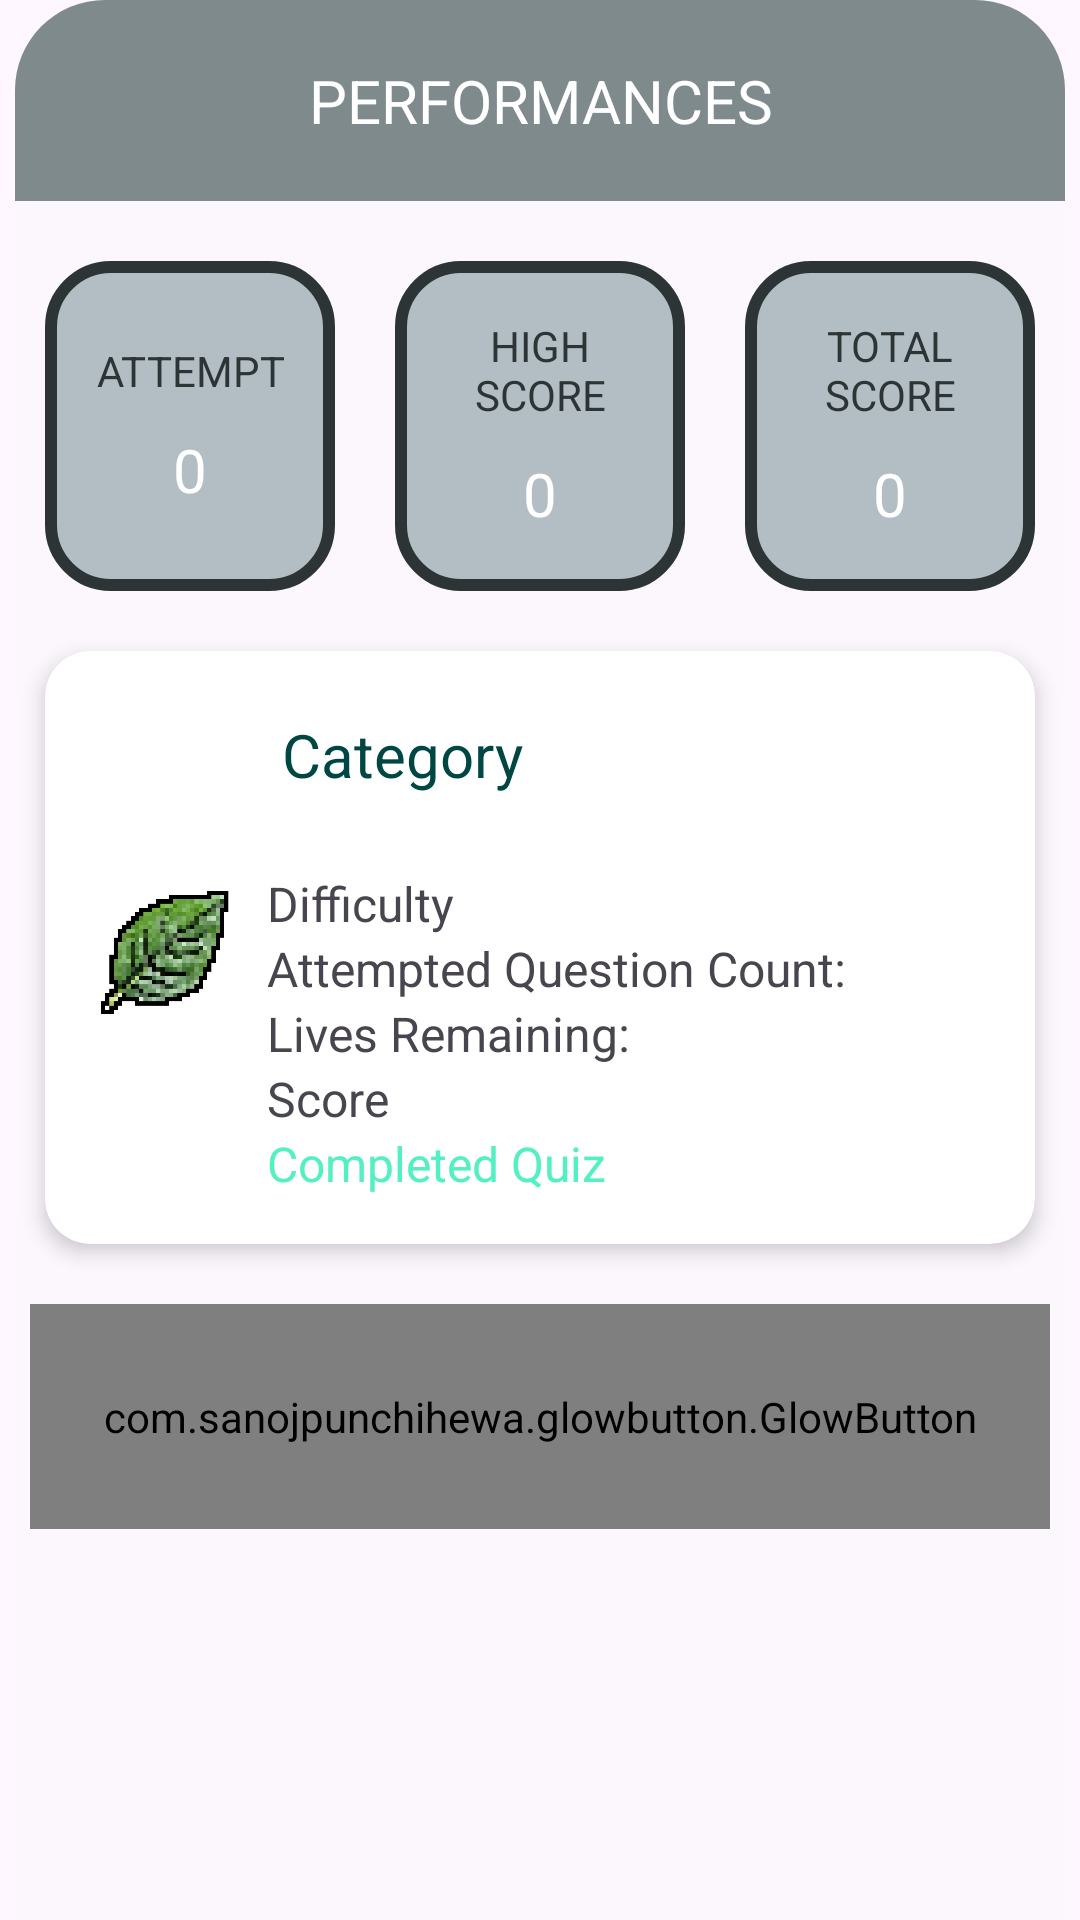

Reconstruct the res/layout file that produces this screen, plus the resources it refers to.
<!-- AndroidManifest.xml: application theme Theme.ExamSOS -->
<!-- res/layout/fragment_notes.xml -->
<?xml version="1.0" encoding="utf-8"?>
<androidx.constraintlayout.widget.ConstraintLayout xmlns:android="http://schemas.android.com/apk/res/android"
    xmlns:app="http://schemas.android.com/apk/res-auto"
    android:layout_width="match_parent"
    android:layout_height="match_parent">

    <LinearLayout
        android:layout_width="match_parent"
        android:layout_height="match_parent"
        android:orientation="vertical"
        android:layout_marginHorizontal="@dimen/card_margin"
        android:background="@drawable/rounded_corner_fragment_background">

        <TextView
            android:id="@+id/fragment_title_home"
            style="@style/LargeNumberTextStyle"
            android:padding="@dimen/card_padding"
            android:shadowColor="@color/medium_gray"
            android:layout_width="match_parent"
            android:layout_height="wrap_content"
            android:background="@drawable/rounded_corner_fragment_background_less_opaque"
            android:text="@string/fragment_title_notes"
            app:drawableLeftCompat="@drawable/ic_note"
            app:drawableTint="@color/light_gray" />

        <LinearLayout
            android:layout_width="match_parent"
            android:layout_height="130dp"
            android:layout_marginTop="10dp"
            android:orientation="horizontal">

            <LinearLayout
                android:layout_width="0dp"
                android:layout_height="match_parent"
                android:layout_weight="1"
                android:background="@drawable/container_square"
                android:gravity="center"
                android:orientation="vertical"
                android:padding="10dp"
                android:layout_margin="10dp">

                <TextView
                    android:id="@+id/attemptNumberHeader"
                    style="@style/FancyTextStyle"
                    android:layout_width="wrap_content"
                    android:layout_height="wrap_content"
                    android:text="@string/attemptNumberHeader" />

                <TextView
                    android:id="@+id/attemptNumberCount"
                    style="@style/LargeNumberTextStyle"
                    android:layout_width="wrap_content"
                    android:layout_height="wrap_content"
                    android:text="@string/dummy_count" />


            </LinearLayout>
            <LinearLayout
                android:layout_width="0dp"
                android:layout_height="match_parent"
                android:layout_weight="1"
                android:background="@drawable/container_square"
                android:gravity="center"
                android:orientation="vertical"
                android:layout_margin="10dp"
                android:padding="10dp">

                <TextView
                    android:id="@+id/highScoreHeader"
                    style="@style/FancyTextStyle"
                    android:layout_width="wrap_content"
                    android:layout_height="wrap_content"
                    android:text="@string/highScoreHeader" />

                <TextView
                    android:id="@+id/highScoreCount"
                    style="@style/LargeNumberTextStyle"
                    android:layout_width="wrap_content"
                    android:layout_height="wrap_content"
                    android:text="@string/dummy_count" />


            </LinearLayout>

            <LinearLayout
                android:layout_width="0dp"
                android:layout_height="match_parent"
                android:layout_weight="1"
                android:background="@drawable/container_square"
                android:gravity="center"
                android:orientation="vertical"
                android:layout_margin="10dp"
                android:padding="10dp">

                <TextView
                    android:id="@+id/totalScoreHeader"
                    style="@style/FancyTextStyle"
                    android:layout_width="wrap_content"
                    android:layout_height="wrap_content"
                    android:text="@string/totalScoreHeader" />

                <TextView
                    android:id="@+id/totalScoreCount"
                    style="@style/LargeNumberTextStyle"
                    android:layout_width="wrap_content"
                    android:layout_height="wrap_content"
                    android:text="@string/dummy_count" />

            </LinearLayout>
        </LinearLayout>


        <androidx.cardview.widget.CardView
            android:id="@+id/recentNoteCard"
            android:layout_width="match_parent"
            android:layout_height="wrap_content"
            android:layout_margin="10dp"
            app:cardCornerRadius="@dimen/card_radius"
            app:cardElevation="@dimen/card_elevation">

            <LinearLayout
                android:layout_width="match_parent"
                android:layout_height="wrap_content"
                android:padding="16dp"
                android:orientation="horizontal"
                android:gravity="center_vertical">

                <ImageView
                    android:id="@+id/note_item_icon"
                    android:layout_width="50dp"
                    android:layout_height="50dp"
                    android:layout_marginEnd="8dp"
                    android:contentDescription="@string/note_icon"
                    android:src="@drawable/good_leaf" />

                <LinearLayout
                    android:layout_width="0dp"
                    android:layout_height="wrap_content"
                    android:orientation="vertical"
                    android:layout_weight="1">

                    <TextView
                        android:id="@+id/categoryTextView"
                        style="@style/HeaderTextStyle"
                        android:layout_width="wrap_content"
                        android:layout_height="wrap_content"
                        android:text="@string/quiz_record_item_category"
                        android:textSize="20sp"/>

                    <TextView
                        android:id="@+id/timestamp"
                        android:layout_width="wrap_content"
                        android:layout_height="wrap_content"
                        android:text="@string/timestamp"
                        android:textColor="@color/white"
                        android:textSize="15sp"/>

                    <TextView
                        android:id="@+id/difficultyTextView"
                        android:layout_width="wrap_content"
                        android:layout_height="wrap_content"
                        android:text="@string/quiz_record_item_difficulty"
                        android:textSize="16sp"/>

                    <TextView
                        android:id="@+id/attemptedQuestionNumberTextView"
                        android:layout_width="wrap_content"
                        android:layout_height="wrap_content"
                        android:text="@string/quiz_record_item_attempted_question_number"
                        android:textSize="16sp"/>

                    <TextView
                        android:id="@+id/livesRemainingTextView"
                        android:layout_width="wrap_content"
                        android:layout_height="wrap_content"
                        android:text="@string/quiz_record_item_lives_remaining"
                        android:textSize="16sp"/>

                    <TextView
                        android:id="@+id/scoreTextView"
                        android:layout_width="wrap_content"
                        android:layout_height="wrap_content"
                        android:text="@string/quiz_record_item_score"
                        android:textSize="16sp"/>

                    <TextView
                        android:id="@+id/winTextView"
                        android:layout_width="wrap_content"
                        android:layout_height="wrap_content"
                        android:text="@string/quiz_record_item_win_loss"
                        android:textSize="16sp"
                        android:textColor="@color/mint_green"/>
                </LinearLayout>
            </LinearLayout>
        </androidx.cardview.widget.CardView>

        <com.sanojpunchihewa.glowbutton.GlowButton
            android:id="@+id/go_to_notes_button"
            android:layout_width="match_parent"
            android:layout_height="@dimen/button_height"
            android:layout_marginHorizontal="@dimen/card_margin"
            android:layout_marginVertical="10dp"
            android:text="@string/go_to_notes_button_label"
            android:textColor="@color/white"
            android:textSize="20sp"
            app:buttonColor="@color/dark_teal"
            app:cornerRadius="50dp"
            app:glowColor="@color/theme_secondary"
            app:pressedGlowSize="25dp"
            app:unpressedGlowSize="10dp" />
    </LinearLayout>
</androidx.constraintlayout.widget.ConstraintLayout>
<!-- resources referenced by this layout -->
<resources>
  <color name="dark_teal">#00cec9</color>
  <color name="light_gray">#dfe6e9</color>
  <color name="medium_gray">#b2bec3</color>
  <color name="mint_green">#55efc4</color>
  <color name="theme_secondary">#00cec9</color>
  <color name="white">#FFFFFFFF</color>
  <dimen name="button_height">75dp</dimen>
  <dimen name="card_elevation">4dp</dimen>
  <dimen name="card_margin">5dp</dimen>
  <dimen name="card_padding">20dp</dimen>
  <dimen name="card_radius">15dp</dimen>
  <!-- drawable container_square (drawable) -->
  <?xml version="1.0" encoding="utf-8"?>
  <shape xmlns:android="http://schemas.android.com/apk/res/android">
      <solid android:color="@color/medium_gray" />
      <stroke
          android:width="4dp"
          android:color="@color/darker_gray" />
      <corners android:radius="20dp" />
  </shape>
  <!-- drawable good_leaf: png bitmap (drawable, 79635 bytes) -->
  <!-- drawable rounded_corner_fragment_background (drawable) -->
  <?xml version="1.0" encoding="utf-8"?>
  <shape xmlns:android="http://schemas.android.com/apk/res/android"
      android:shape="rectangle">
      <solid android:color="@color/less_opaque_white"/>
  
      <corners android:topLeftRadius="30dp"
          android:topRightRadius="30dp"/>
  
  </shape>
  <!-- drawable rounded_corner_fragment_background_less_opaque (drawable) -->
  <?xml version="1.0" encoding="utf-8"?>
  <shape xmlns:android="http://schemas.android.com/apk/res/android"
      android:shape="rectangle">
      <solid android:color="@color/not_opaque_white"/>
  
      <corners android:topLeftRadius="30dp"
          android:topRightRadius="30dp"/>
  
  </shape>
  <string name="attemptNumberHeader">ATTEMPT</string>
  <string name="dummy_count">0</string>
  <string name="fragment_title_notes">PERFORMANCES</string>
  <string name="go_to_notes_button_label">MORE NOTES</string>
  <string name="highScoreHeader">HIGH SCORE</string>
  <string name="note_icon">note icon</string>
  <string name="quiz_record_item_attempted_question_number">"Attempted Question Count: "</string>
  <string name="quiz_record_item_category">Category</string>
  <string name="quiz_record_item_difficulty">Difficulty</string>
  <string name="quiz_record_item_lives_remaining">"Lives Remaining: "</string>
  <string name="quiz_record_item_score">Score</string>
  <string name="quiz_record_item_win_loss">Completed Quiz</string>
  <string name="timestamp">"Accessed On: "</string>
  <string name="totalScoreHeader">TOTAL SCORE</string>
  <style name="FancyTextStyle">
          <item name="android:textColor">@color/darker_gray</item>
          <item name="android:textSize">14sp</item>
          <item name="android:gravity">center_horizontal</item>
          <item name="android:paddingVertical">5dp</item>
      </style>
  <style name="HeaderTextStyle">
          <item name="android:textColor">@color/theme_primary</item>
          <item name="android:textSize">20sp</item>
          <item name="android:gravity">center_horizontal</item>
          <item name="android:padding">5dp</item>
      </style>
  <style name="LargeNumberTextStyle">
          <item name="android:textColor">@color/white</item>
          <item name="android:textSize">20sp</item>
          <item name="android:gravity">center_horizontal</item>
          <item name="android:paddingVertical">5dp</item>
      </style>
  <style name="Theme.ExamSOS" parent="Base.Theme.ExamSOS" />
  <color name="darker_gray">#2d3436</color>
  <color name="less_opaque_white">#3DF1F6F5</color>
  <color name="not_opaque_white">#DE6C7A7A</color>
  <color name="theme_primary">#004744</color>
  <style name="Base.Theme.ExamSOS" parent="Theme.Material3.DayNight.NoActionBar">
          <item name="colorPrimary">@color/theme_primary</item>
          <item name="colorSecondary">@color/theme_secondary</item>
          <item name="android:statusBarColor">@color/black</item>
      </style>
  <color name="black">#FF000000</color>
</resources>
